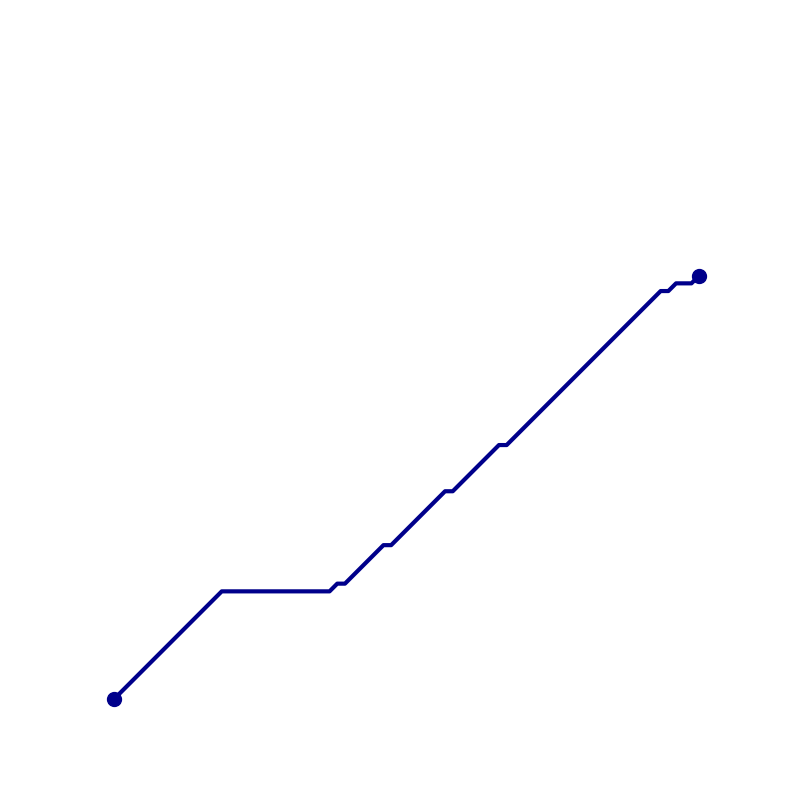

Recreate this plot in Python.
import numpy as np
import matplotlib.pyplot as plt
import heapq
import random

# ---------------------------
# Node Class for Pathfinding
# ---------------------------

class Node:
    def __init__(self, pos, g=float('inf'), h=0, parent=None):
        self.pos = pos  # (x, y)
        self.g = g      # Cost from start to current node
        self.h = h      # Heuristic cost estimate to goal
        self.f = g + h  # Total estimated cost
        self.parent = parent  # Parent node in the path

    def __lt__(self, other):
        return self.f < other.f

# ---------------------------
# Utility Functions
# ---------------------------

def generate_empty_map(map_size=100):
    """
    Generates a 2D empty map.

    Args:
        map_size (int): Size of the map (map_size x map_size).

    Returns:
        np.ndarray: 2D occupancy map where 1 represents free space.
    """
    map_grid = np.ones((map_size, map_size), dtype=np.float32)
    return map_grid

def is_valid(pos, map_grid):
    """
    Checks if a position is valid (within bounds and not an obstacle).

    Args:
        pos (tuple): (x, y)
        map_grid (np.ndarray): 2D occupancy map.

    Returns:
        bool: True if valid, False otherwise.
    """
    x, y = pos
    return 0 <= x < map_grid.shape[1] and 0 <= y < map_grid.shape[0] and map_grid[y, x] == 1

def generate_start_goal(map_grid, min_distance=80):
    """
    Generates random start and goal positions that are free and sufficiently apart.

    Args:
        map_grid (np.ndarray): 2D occupancy map.
        min_distance (float): Minimum Euclidean distance between start and goal.

    Returns:
        tuple: (start, goal) positions as (x, y)
    """
    map_size = map_grid.shape[0]
    while True:
        start = (random.randint(0, map_size - 1), random.randint(0, map_size - 1))
        goal = (random.randint(0, map_size - 1), random.randint(0, map_size - 1))
        if is_valid(start, map_grid) and is_valid(goal, map_grid) and start != goal:
            distance = euclidean_distance(start, goal)
            if distance >= min_distance:
                return start, goal

def euclidean_distance(a, b):
    """
    Computes Euclidean distance between two points.

    Args:
        a (tuple): (x1, y1)
        b (tuple): (x2, y2)

    Returns:
        float: Euclidean distance.
    """
    return np.sqrt((a[0] - b[0])**2 + (a[1] - b[1])**2)

def astar(start, goal, map_grid):
    """
    Performs A* search to find the shortest path from start to goal.

    Args:
        start (tuple): (x, y) start position.
        goal (tuple): (x, y) goal position.
        map_grid (np.ndarray): 2D occupancy map.

    Returns:
        list: Path as a list of (x, y) tuples from start to goal, or None if no path found.
    """
    start_node = Node(start, g=0, h=euclidean_distance(start, goal))
    open_list = []
    heapq.heappush(open_list, start_node)
    closed_set = set()
    g_values = np.full(map_grid.shape, float('inf'))
    g_values[start[1], start[0]] = 0

    while open_list:
        current = heapq.heappop(open_list)

        if current.pos == goal:
            path = []
            while current is not None:
                path.append(current.pos)
                current = current.parent
            return path[::-1]  # Return reversed path

        if current.pos in closed_set:
            continue

        closed_set.add(current.pos)

        for neighbor, cost in get_neighbors(current.pos, map_grid):
            if not is_valid(neighbor, map_grid):
                continue

            new_g = current.g + cost

            if new_g < g_values[neighbor[1], neighbor[0]]:
                g_values[neighbor[1], neighbor[0]] = new_g
                new_node = Node(neighbor, g=new_g, h=euclidean_distance(neighbor, goal), parent=current)
                heapq.heappush(open_list, new_node)

    return None  # No path found

def get_neighbors(pos, map_grid):
    """
    Retrieves valid neighboring positions and their movement costs.

    Args:
        pos (tuple): (x, y) current position.
        map_grid (np.ndarray): 2D occupancy map.

    Returns:
        list: List of tuples [(neighbor_pos, cost), ...]
    """
    x, y = pos
    neighbors = [
        ((x-1, y), 1), ((x+1, y), 1), ((x, y-1), 1), ((x, y+1), 1),
        ((x-1, y-1), np.sqrt(2)), ((x-1, y+1), np.sqrt(2)),
        ((x+1, y-1), np.sqrt(2)), ((x+1, y+1), np.sqrt(2))
    ]
    return [(neighbor, cost) for neighbor, cost in neighbors if is_valid(neighbor, map_grid)]

def plot_trajectory(map_grid, path, save_path="trajectory.png"):
    """
    Plots the map and the trajectory with thicker dark blue lines and adds circles at start and goal.

    Args:
        map_grid (np.ndarray): 2D occupancy map.
        path (list): List of (x, y) tuples representing the path.
        save_path (str): Path to save the image.
    """
    plt.figure(figsize=(8, 8))
    
    # Display the map with white background
    plt.imshow(map_grid, cmap='binary', origin='upper')

    if not path:
        print("Empty path. Nothing to plot.")
        return

    # Extract x and y coordinates from the path
    x_coords, y_coords = zip(*path)

    # Plot the trajectory in dark blue with a thicker line
    plt.plot(x_coords, y_coords, color='darkblue', linewidth=3)

    # Add small dark blue circles at start and goal
    plt.scatter(x_coords[0], y_coords[0], color='darkblue', s=100, zorder=5)  # Start
    plt.scatter(x_coords[-1], y_coords[-1], color='darkblue', s=100, zorder=5)  # Goal

    plt.axis('off')
    plt.tight_layout()
    plt.savefig(save_path, dpi=300, bbox_inches='tight', pad_inches=0)
    plt.close()
    print(f"Trajectory image saved as {save_path}")

def main():
    while True:
        # Generate a 100x100 empty map
        map_grid = generate_empty_map(map_size=100)

        # Generate start and goal positions with at least 80 units apart
        start, goal = generate_start_goal(map_grid, min_distance=80)

        # Run A* to find the trajectory
        path = astar(start, goal, map_grid)

        if path is None:
            print("No path found. This should not happen in an empty map. Regenerating...")
            continue  # Try again

        # Calculate path length
        path_length = sum(euclidean_distance(path[i-1], path[i]) for i in range(1, len(path)))

        print(f"Path length: {path_length:.2f}")

        if path_length >= 80:
            print("Valid path found.")
            break
        else:
            print("Path too short. Regenerating...")

    # Plot and save the trajectory
    plot_trajectory(map_grid, path, save_path="trajectory.png")

if __name__ == "__main__":
    main()
